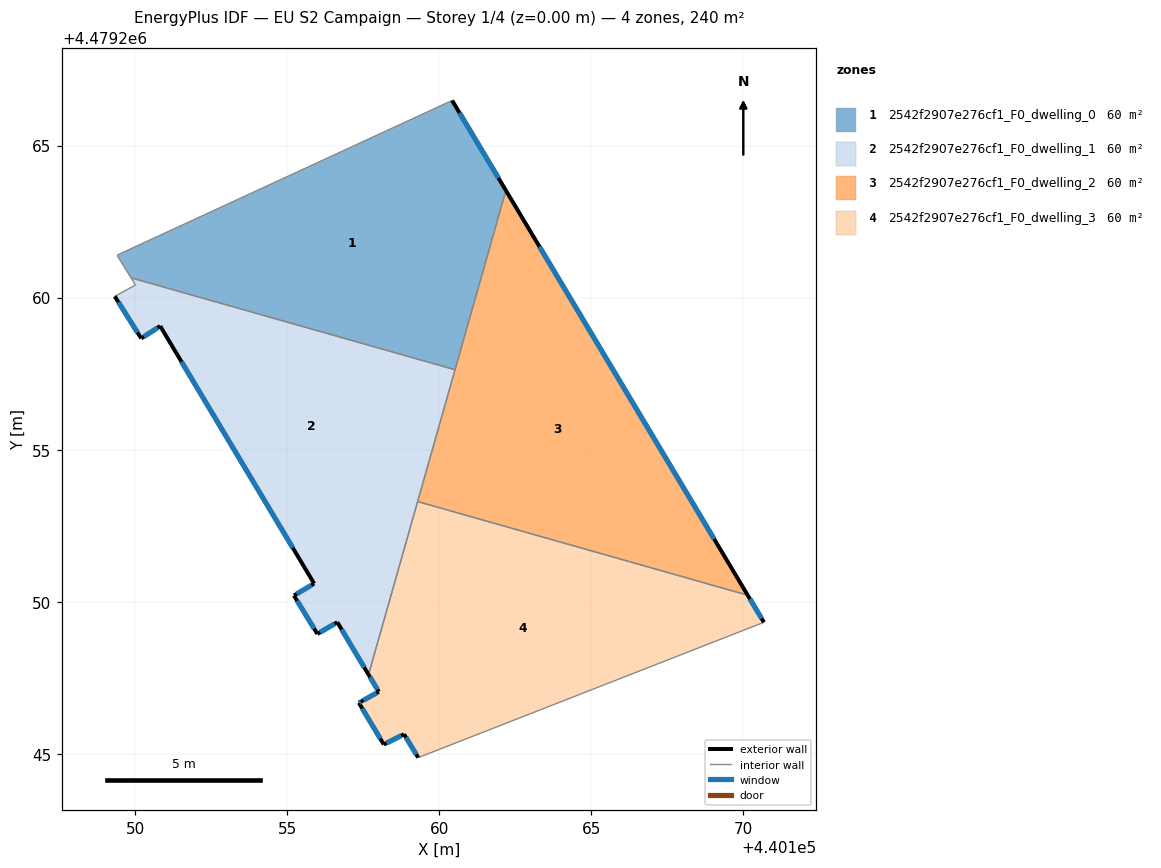
=== STOREY PLAN SPEC (per zone: floor XY polygon, exterior-wall plan segments, windows/doors) ===
zone 1: 2542f2907e276cf1_F0_dwelling_0  (60.0 m²)
  floor: (440160.52, 4479257.63) (440162.19, 4479263.52) (440160.42, 4479266.48) (440149.48, 4479261.43) (440149.41, 4479261.39) (440149.86, 4479260.65)
  exterior wall: (440160.42, 4479266.48) – (440162.19, 4479263.52)  [3.4 m]
    window: (440160.67, 4479266.07) – (440161.94, 4479263.93)  [5.4 m²]
  interior walls: 5
zone 2: 2542f2907e276cf1_F0_dwelling_1  (60.0 m²)
  floor: (440158.50, 4479250.53) (440160.52, 4479257.63) (440149.86, 4479260.65) (440150.01, 4479260.42) (440149.33, 4479260.04) (440150.20, 4479258.66) (440150.82, 4479259.07) (440155.89, 4479250.60)
  floor: (440157.67, 4479247.61) (440158.50, 4479250.53) (440155.89, 4479250.60) (440155.22, 4479250.21) (440155.99, 4479248.95) (440156.65, 4479249.33)
  exterior wall: (440155.89, 4479250.60) – (440150.82, 4479259.07)  [9.9 m]
    window: (440155.18, 4479251.77) – (440151.53, 4479257.89)  [15.4 m²]
  exterior wall: (440150.82, 4479259.07) – (440150.20, 4479258.66)  [0.7 m]
    window: (440150.74, 4479259.01) – (440150.29, 4479258.72)  [1.2 m²]
  exterior wall: (440150.20, 4479258.66) – (440149.33, 4479260.04)  [1.6 m]
    window: (440150.08, 4479258.85) – (440149.45, 4479259.85)  [2.6 m²]
  exterior wall: (440157.67, 4479247.61) – (440156.65, 4479249.33)  [2.0 m]
    window: (440157.53, 4479247.85) – (440156.79, 4479249.09)  [3.1 m²]
  exterior wall: (440156.65, 4479249.33) – (440155.99, 4479248.95)  [0.8 m]
    window: (440156.56, 4479249.28) – (440156.08, 4479249.00)  [1.2 m²]
  exterior wall: (440155.99, 4479248.95) – (440155.22, 4479250.21)  [1.5 m]
    window: (440155.88, 4479249.12) – (440155.33, 4479250.03)  [2.3 m²]
  exterior wall: (440155.22, 4479250.21) – (440155.89, 4479250.60)  [0.8 m]
    window: (440155.31, 4479250.26) – (440155.79, 4479250.55)  [1.2 m²]
  interior walls: 5
zone 3: 2542f2907e276cf1_F0_dwelling_2  (60.0 m²)
  floor: (440170.14, 4479250.22) (440162.19, 4479263.52) (440159.29, 4479253.30)
  exterior wall: (440162.19, 4479263.52) – (440170.14, 4479250.22)  [15.5 m]
    window: (440163.29, 4479261.68) – (440169.04, 4479252.06)  [24.3 m²]
  interior walls: 3
zone 4: 2542f2907e276cf1_F0_dwelling_3  (60.0 m²)
  floor: (440170.67, 4479249.33) (440170.14, 4479250.22) (440159.29, 4479253.30) (440157.67, 4479247.61) (440158.01, 4479247.04) (440157.42, 4479246.72) (440157.35, 4479246.68) (440158.17, 4479245.31) (440158.84, 4479245.65) (440159.31, 4479244.88)
  exterior wall: (440158.84, 4479245.65) – (440158.17, 4479245.31)  [0.7 m]
    window: (440158.75, 4479245.60) – (440158.27, 4479245.36)  [1.2 m²]
  exterior wall: (440158.17, 4479245.31) – (440157.35, 4479246.68)  [1.6 m]
    window: (440158.06, 4479245.50) – (440157.47, 4479246.49)  [2.5 m²]
  exterior wall: (440157.35, 4479246.68) – (440157.42, 4479246.72)  [0.1 m]
    window: (440157.36, 4479246.69) – (440157.41, 4479246.71)  [0.1 m²]
  exterior wall: (440157.42, 4479246.72) – (440158.01, 4479247.04)  [0.7 m]
    window: (440157.50, 4479246.76) – (440157.93, 4479247.00)  [1.1 m²]
  exterior wall: (440158.01, 4479247.04) – (440157.67, 4479247.61)  [0.7 m]
    window: (440157.96, 4479247.12) – (440157.72, 4479247.53)  [1.0 m²]
  exterior wall: (440170.14, 4479250.22) – (440170.67, 4479249.33)  [1.0 m]
    window: (440170.21, 4479250.09) – (440170.60, 4479249.45)  [1.6 m²]
  exterior wall: (440159.31, 4479244.88) – (440158.84, 4479245.65)  [0.9 m]
    window: (440159.24, 4479244.98) – (440158.90, 4479245.54)  [1.4 m²]
  interior walls: 3

=== DERIVED (storey summary) ===
Building: EU S2 Campaign
Storey: 1 of 4  (floor level z = 0.00 m)
Storey gross floor area: 239.8 m²
Zones on this storey: 4
  - 2542f2907e276cf1_F0_dwelling_0: floor 60.0 m²; exterior wall 3.4 m (10.3 m²); 1 window(s) 5.4 m²; WWR 52.2%
  - 2542f2907e276cf1_F0_dwelling_1: floor 60.0 m²; exterior wall 17.3 m (51.8 m²); 7 window(s) 27.0 m²; WWR 52.2%
  - 2542f2907e276cf1_F0_dwelling_2: floor 60.0 m²; exterior wall 15.5 m (46.5 m²); 1 window(s) 24.3 m²; WWR 52.2%
  - 2542f2907e276cf1_F0_dwelling_3: floor 60.0 m²; exterior wall 5.7 m (17.1 m²); 7 window(s) 8.9 m²; WWR 52.2%
Zone adjacency (shared interzone walls):
  - 2542f2907e276cf1_F0_dwelling_0 ↔ 2542f2907e276cf1_F0_dwelling_1
  - 2542f2907e276cf1_F0_dwelling_0 ↔ 2542f2907e276cf1_F0_dwelling_2
  - 2542f2907e276cf1_F0_dwelling_1 ↔ 2542f2907e276cf1_F0_dwelling_2
  - 2542f2907e276cf1_F0_dwelling_1 ↔ 2542f2907e276cf1_F0_dwelling_3
  - 2542f2907e276cf1_F0_dwelling_2 ↔ 2542f2907e276cf1_F0_dwelling_3